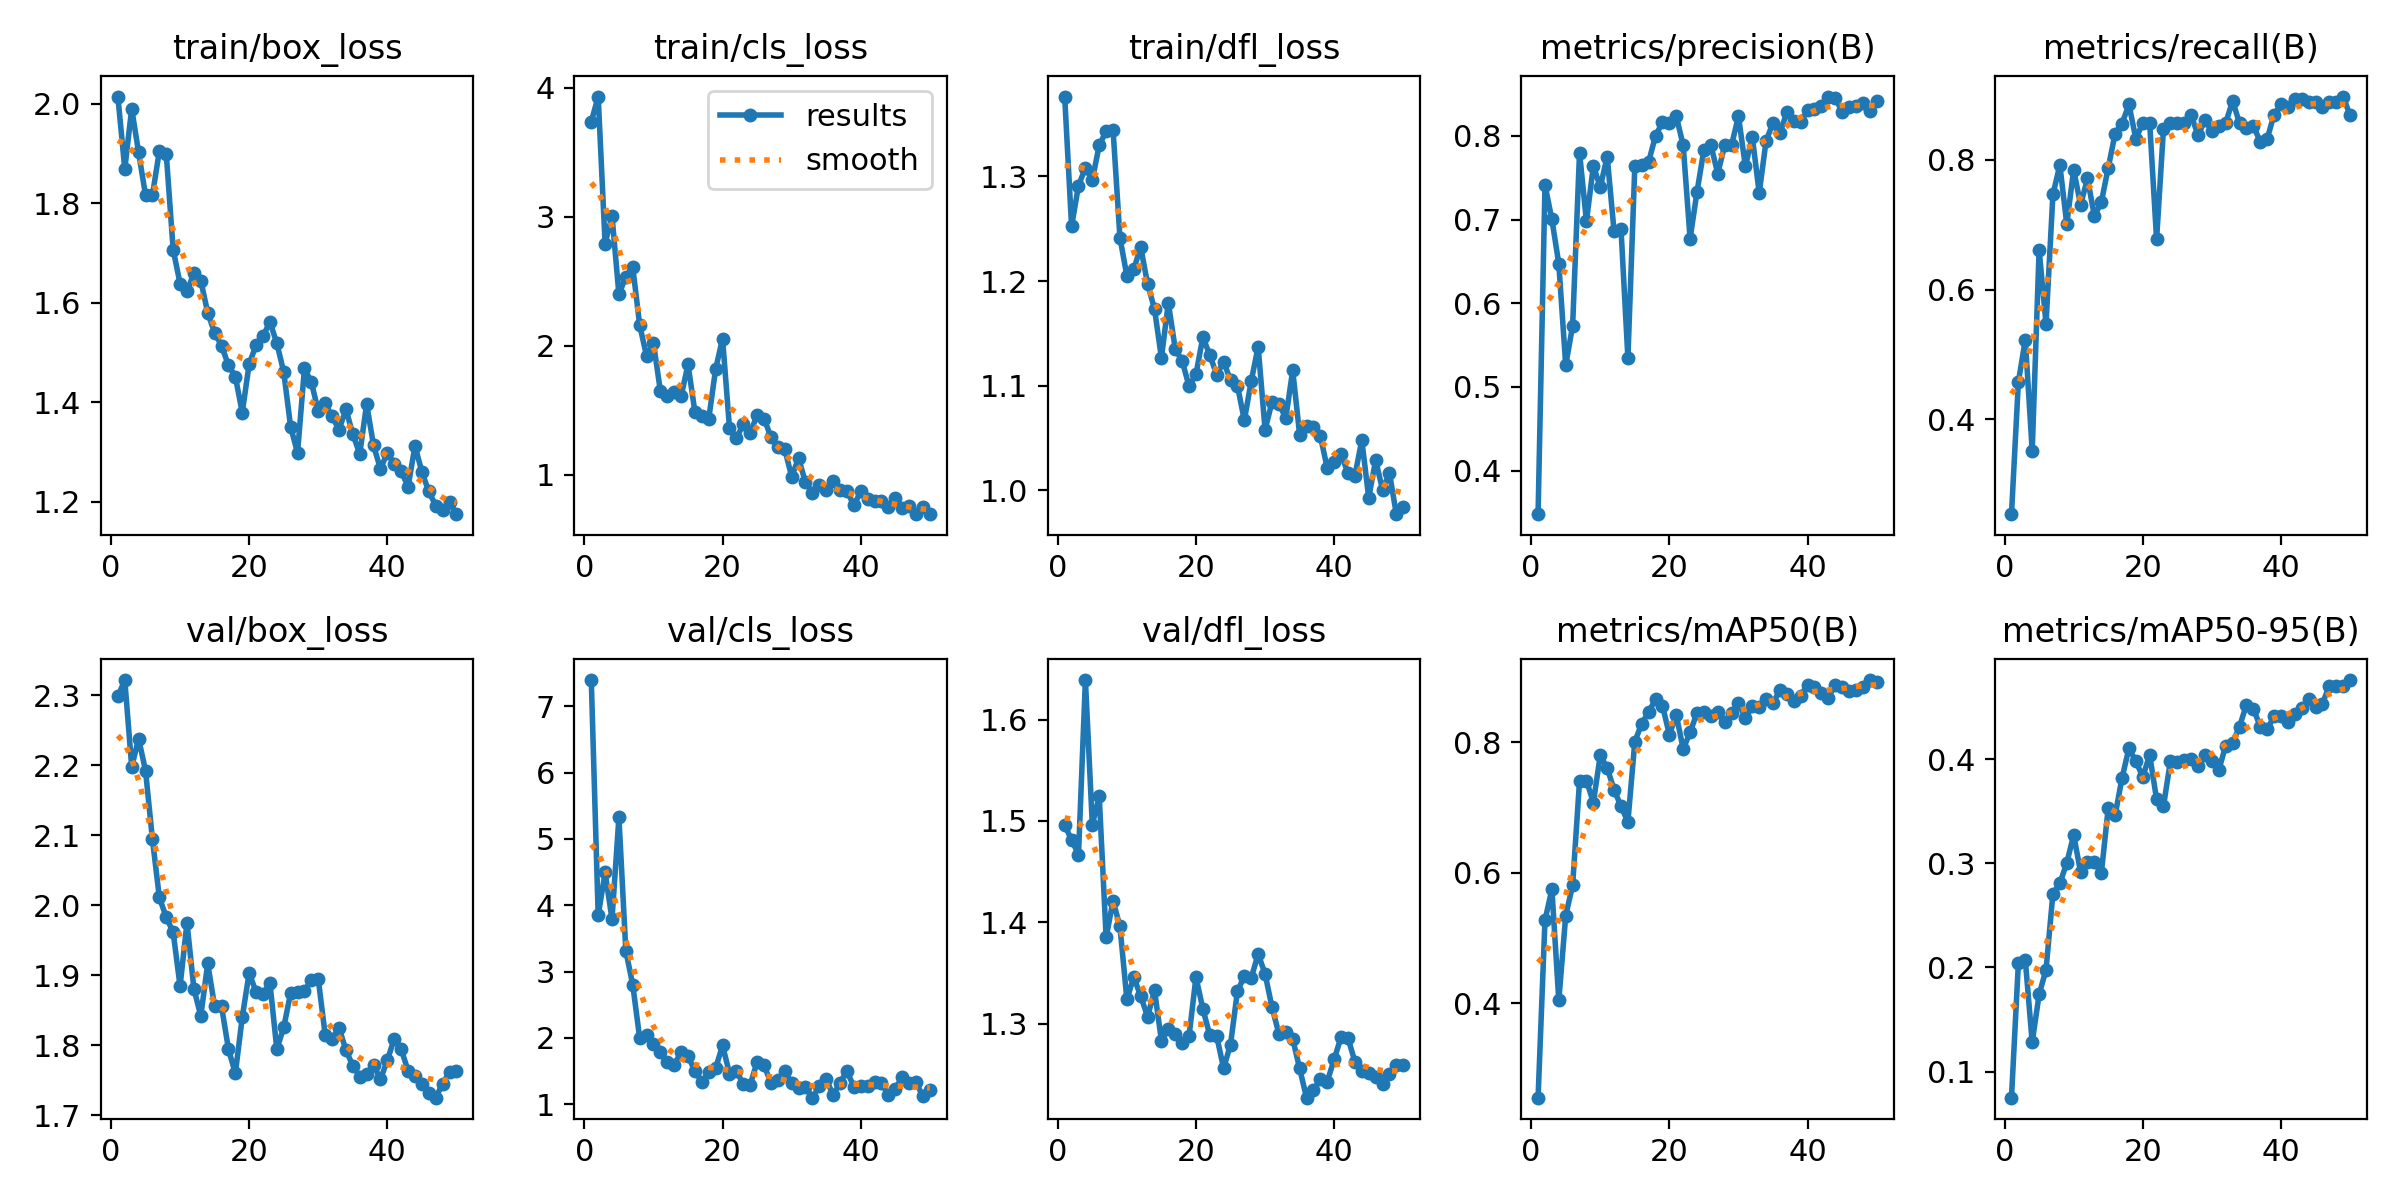

Values plotted in this chart, from the file beside it:
epoch, time, train/box_loss, train/cls_loss, train/dfl_loss, metrics/precision(B), metrics/recall(B), metrics/mAP50(B), metrics/mAP50-95(B), val/box_loss, val/cls_loss, val/dfl_loss, lr/pg0, lr/pg1, lr/pg2
1, 27.32, 2.014, 3.738, 1.376, 0.3478, 0.2531, 0.2556, 0.07487, 2.299, 7.397, 1.496, 0.07426, 0.00026, 0.00026
2, 31.94, 1.869, 3.933, 1.252, 0.7415, 0.4571, 0.5276, 0.2042, 2.322, 3.847, 1.481, 0.04752, 0.0005195, 0.0005195
3, 36.36, 1.99, 2.792, 1.291, 0.7002, 0.5224, 0.5749, 0.2072, 2.198, 4.494, 1.467, 0.02077, 0.0007683, 0.0007683
4, 41.41, 1.902, 3.007, 1.308, 0.6473, 0.351, 0.4045, 0.128, 2.238, 3.791, 1.639, 0.0009406, 0.0009406, 0.0009406
5, 45.72, 1.816, 2.398, 1.297, 0.5258, 0.6612, 0.5348, 0.1741, 2.193, 5.327, 1.496, 0.0009208, 0.0009208, 0.0009208
6, 50.03, 1.816, 2.536, 1.33, 0.573, 0.5469, 0.5809, 0.1979, 2.094, 3.311, 1.524, 0.000901, 0.000901, 0.000901
7, 55.1, 1.905, 2.611, 1.343, 0.7802, 0.7469, 0.7409, 0.2711, 2.011, 2.8, 1.385, 0.0008812, 0.0008812, 0.0008812
8, 59.2, 1.9, 2.162, 1.345, 0.6979, 0.792, 0.7416, 0.2809, 1.983, 1.999, 1.421, 0.0008614, 0.0008614, 0.0008614
9, 63.53, 1.707, 1.919, 1.241, 0.7642, 0.7012, 0.7079, 0.3004, 1.961, 2.05, 1.396, 0.0008416, 0.0008416, 0.0008416
10, 68.76, 1.639, 2.022, 1.205, 0.7388, 0.785, 0.7802, 0.3273, 1.884, 1.908, 1.324, 0.0008218, 0.0008218, 0.0008218
11, 72.97, 1.623, 1.648, 1.211, 0.7754, 0.7306, 0.7607, 0.2918, 1.975, 1.778, 1.346, 0.000802, 0.000802, 0.000802
12, 77.03, 1.66, 1.609, 1.233, 0.686, 0.7714, 0.7277, 0.3013, 1.881, 1.634, 1.327, 0.0007822, 0.0007822, 0.0007822
13, 83.36, 1.645, 1.638, 1.197, 0.6888, 0.7137, 0.7021, 0.3014, 1.842, 1.589, 1.307, 0.0007624, 0.0007624, 0.0007624
14, 87.55, 1.58, 1.607, 1.173, 0.5345, 0.7347, 0.6782, 0.2903, 1.917, 1.786, 1.333, 0.0007426, 0.0007426, 0.0007426
15, 91.93, 1.54, 1.855, 1.127, 0.764, 0.7878, 0.8013, 0.3533, 1.856, 1.723, 1.283, 0.0007228, 0.0007228, 0.0007228
16, 96.92, 1.514, 1.486, 1.179, 0.7651, 0.8408, 0.8286, 0.3464, 1.856, 1.5, 1.294, 0.000703, 0.000703, 0.000703
17, 100.9, 1.474, 1.457, 1.135, 0.769, 0.8562, 0.8469, 0.3822, 1.795, 1.331, 1.289, 0.0006832, 0.0006832, 0.0006832
18, 105.7, 1.452, 1.433, 1.124, 0.8003, 0.8857, 0.8658, 0.4108, 1.76, 1.477, 1.281, 0.0006634, 0.0006634, 0.0006634
19, 110.7, 1.379, 1.82, 1.1, 0.8164, 0.8327, 0.8564, 0.3981, 1.84, 1.544, 1.288, 0.0006436, 0.0006436, 0.0006436
20, 115.2, 1.477, 2.055, 1.111, 0.8153, 0.8571, 0.8121, 0.3833, 1.903, 1.885, 1.346, 0.0006238, 0.0006238, 0.0006238
21, 120.3, 1.515, 1.362, 1.147, 0.8236, 0.8571, 0.8422, 0.4042, 1.876, 1.461, 1.314, 0.000604, 0.000604, 0.000604
22, 125, 1.533, 1.281, 1.129, 0.7889, 0.6775, 0.7901, 0.3616, 1.872, 1.501, 1.289, 0.0005842, 0.0005842, 0.0005842
23, 129.1, 1.562, 1.391, 1.111, 0.6774, 0.8484, 0.8154, 0.3552, 1.889, 1.299, 1.288, 0.0005644, 0.0005644, 0.0005644
24, 133.5, 1.519, 1.32, 1.123, 0.7332, 0.8571, 0.8454, 0.3983, 1.794, 1.292, 1.256, 0.0005446, 0.0005446, 0.0005446
25, 138.5, 1.461, 1.465, 1.105, 0.7837, 0.8578, 0.8469, 0.3973, 1.825, 1.634, 1.279, 0.0005248, 0.0005248, 0.0005248
26, 142.5, 1.351, 1.435, 1.1, 0.7894, 0.8566, 0.8409, 0.3996, 1.875, 1.584, 1.332, 0.000505, 0.000505, 0.000505
27, 146.6, 1.299, 1.291, 1.067, 0.755, 0.8694, 0.8463, 0.4, 1.876, 1.322, 1.347, 0.0004852, 0.0004852, 0.0004852
28, 152, 1.469, 1.211, 1.105, 0.7887, 0.8381, 0.8308, 0.3934, 1.878, 1.365, 1.345, 0.0004654, 0.0004654, 0.0004654
29, 156, 1.44, 1.196, 1.137, 0.7891, 0.8612, 0.8454, 0.4047, 1.893, 1.503, 1.369, 0.0004456, 0.0004456, 0.0004456
30, 160, 1.383, 0.9843, 1.058, 0.8236, 0.8449, 0.8607, 0.3986, 1.894, 1.314, 1.349, 0.0004258, 0.0004258, 0.0004258
31, 165.4, 1.398, 1.127, 1.084, 0.7637, 0.8531, 0.837, 0.3897, 1.815, 1.243, 1.316, 0.000406, 0.000406, 0.000406
32, 169.4, 1.372, 0.9388, 1.083, 0.7992, 0.8571, 0.8551, 0.4132, 1.808, 1.257, 1.29, 0.0003862, 0.0003862, 0.0003862
33, 173.6, 1.345, 0.8599, 1.069, 0.7319, 0.8912, 0.8545, 0.416, 1.825, 1.097, 1.291, 0.0003664, 0.0003664, 0.0003664
34, 179.2, 1.386, 0.9174, 1.115, 0.7944, 0.8571, 0.867, 0.4315, 1.793, 1.266, 1.285, 0.0003466, 0.0003466, 0.0003466
35, 183.3, 1.336, 0.8839, 1.053, 0.8157, 0.849, 0.8597, 0.4525, 1.771, 1.377, 1.256, 0.0003268, 0.0003268, 0.0003268
36, 187.5, 1.296, 0.9509, 1.061, 0.8033, 0.8531, 0.8809, 0.4489, 1.755, 1.135, 1.227, 0.000307, 0.000307, 0.000307
37, 192.9, 1.397, 0.8823, 1.061, 0.8285, 0.8282, 0.875, 0.4316, 1.759, 1.324, 1.234, 0.0002872, 0.0002872, 0.0002872
38, 197.8, 1.313, 0.8721, 1.052, 0.8178, 0.8327, 0.8632, 0.4288, 1.772, 1.497, 1.245, 0.0002674, 0.0002674, 0.0002674
39, 201.9, 1.266, 0.7626, 1.021, 0.8162, 0.8698, 0.8718, 0.4414, 1.751, 1.261, 1.243, 0.0002476, 0.0002476, 0.0002476
40, 207.2, 1.299, 0.8687, 1.027, 0.8307, 0.8857, 0.8882, 0.4418, 1.778, 1.279, 1.265, 0.0002278, 0.0002278, 0.0002278
41, 212.5, 1.276, 0.8113, 1.035, 0.8328, 0.8816, 0.8857, 0.4362, 1.809, 1.277, 1.287, 0.000208, 0.000208, 0.000208
42, 216.9, 1.261, 0.7976, 1.016, 0.8363, 0.8939, 0.8761, 0.4441, 1.795, 1.338, 1.286, 0.0001882, 0.0001882, 0.0001882
43, 222.1, 1.231, 0.7943, 1.014, 0.8472, 0.8939, 0.8689, 0.4491, 1.763, 1.317, 1.262, 0.0001684, 0.0001684, 0.0001684
44, 226.3, 1.313, 0.7493, 1.048, 0.8456, 0.8898, 0.8885, 0.4582, 1.756, 1.132, 1.253, 0.0001486, 0.0001486, 0.0001486
45, 230.7, 1.26, 0.8198, 0.9932, 0.8289, 0.8896, 0.8854, 0.4499, 1.745, 1.231, 1.251, 0.0001288, 0.0001288, 0.0001288
46, 236.5, 1.221, 0.742, 1.029, 0.8347, 0.8816, 0.8795, 0.4537, 1.732, 1.405, 1.247, 0.000109, 0.000109, 0.000109
47, 240.7, 1.192, 0.7535, 1.001, 0.8353, 0.8901, 0.8806, 0.4708, 1.725, 1.312, 1.24, 8.92e-05, 8.92e-05, 8.92e-05
48, 245.2, 1.184, 0.6927, 1.017, 0.8398, 0.8898, 0.8857, 0.4704, 1.745, 1.326, 1.25, 6.94e-05, 6.94e-05, 6.94e-05
49, 250.9, 1.2, 0.7501, 0.9774, 0.8295, 0.898, 0.8956, 0.4706, 1.761, 1.116, 1.259, 4.96e-05, 4.96e-05, 4.96e-05
50, 255.2, 1.175, 0.6946, 0.9839, 0.8418, 0.8688, 0.8928, 0.4763, 1.763, 1.214, 1.259, 2.98e-05, 2.98e-05, 2.98e-05
